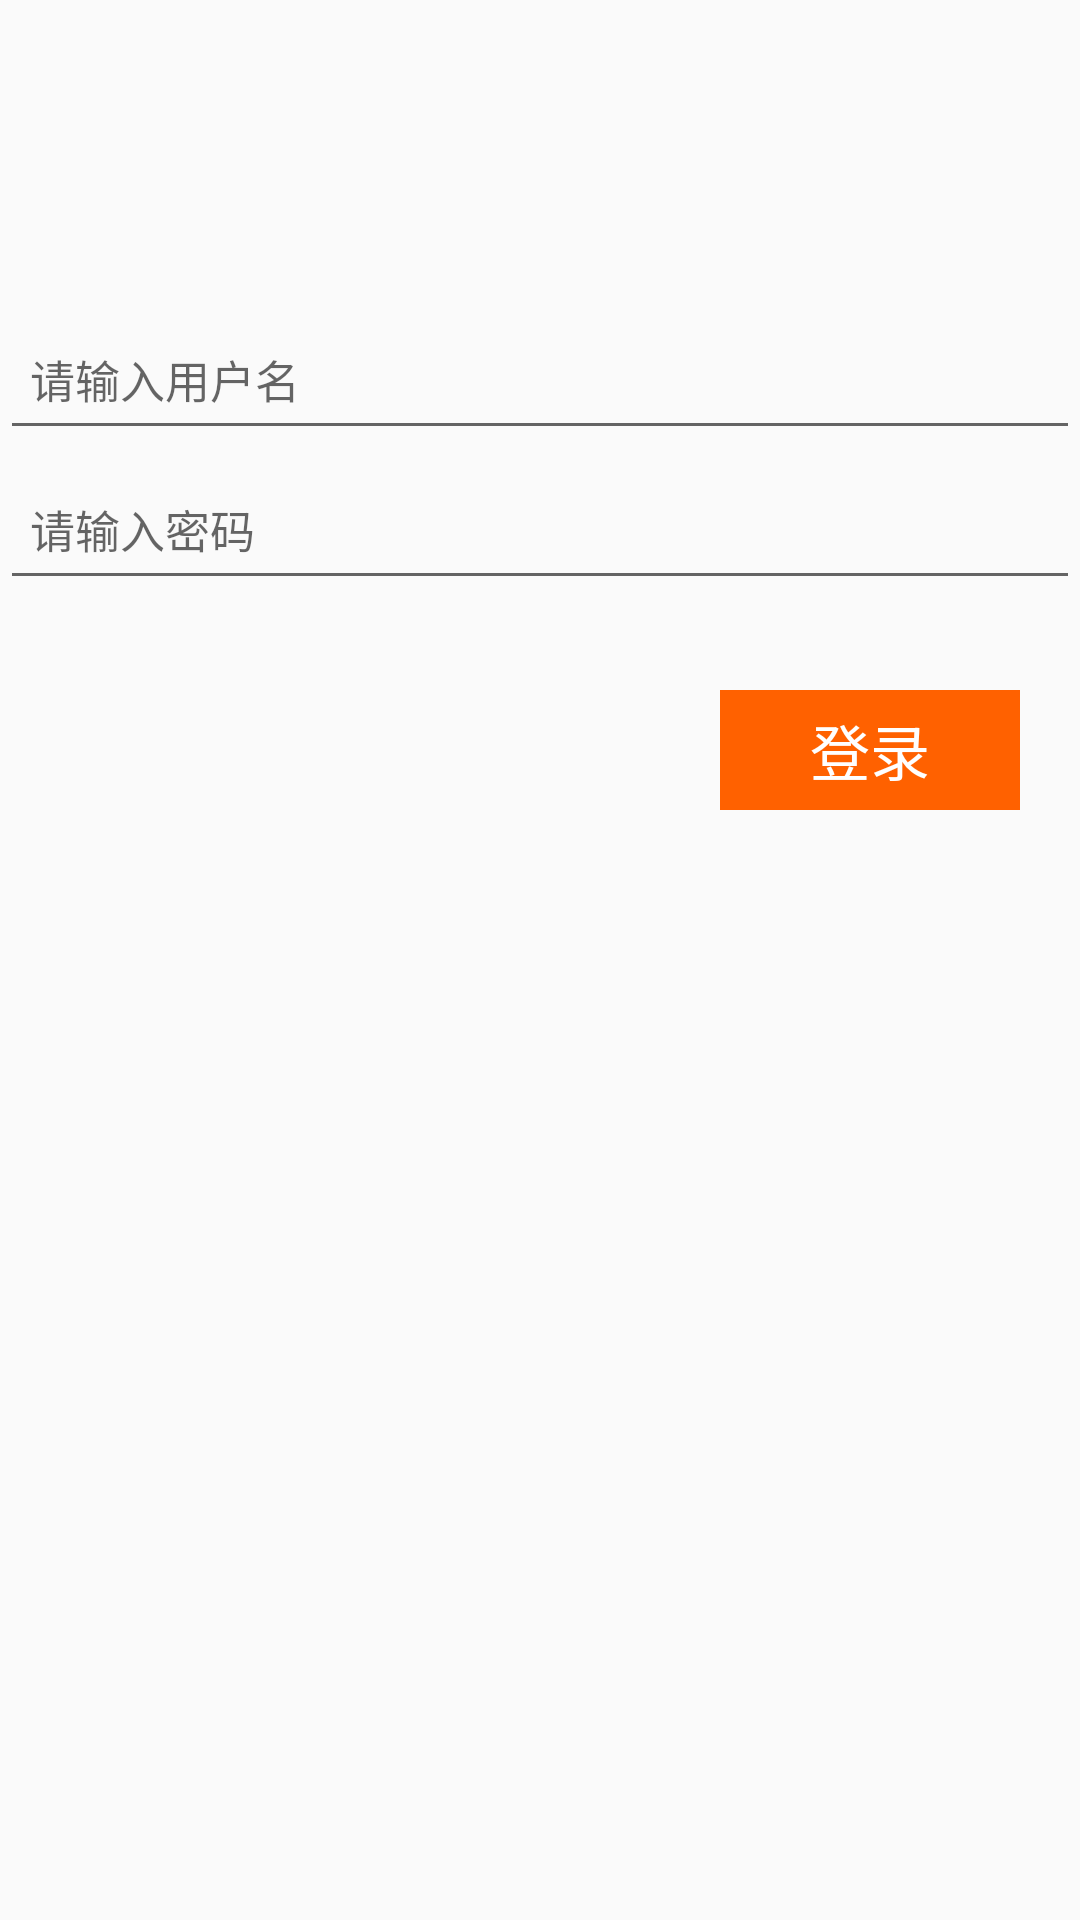

Here is an Android app screen rendered from its layout file. Give the layout XML and the strings, colors and styles it references.
<!-- AndroidManifest.xml: application theme AppTheme -->
<!-- res/layout/activity_login.xml -->
<?xml version="1.0" encoding="utf-8"?>
<LinearLayout xmlns:android="http://schemas.android.com/apk/res/android"
    android:layout_width="match_parent"
    android:layout_height="match_parent"
    android:orientation="vertical">


    <EditText
        android:layout_width="match_parent"
        android:layout_height="50dp"
        android:layout_marginTop="100dp"
        android:gravity="center_vertical"
        android:hint="请输入用户名"
        android:paddingLeft="10dp"
        android:textSize="15sp" />

    <EditText
        android:layout_width="match_parent"
        android:layout_height="50dp"
        android:gravity="center_vertical"
        android:hint="请输入密码"
        android:paddingLeft="10dp"
        android:textSize="15sp" />

    <LinearLayout
        android:layout_width="match_parent"
        android:layout_height="wrap_content"
        android:layout_marginTop="30dp"
        android:orientation="horizontal">

        <TextView
            android:layout_width="match_parent"
            android:layout_height="match_parent"
            android:layout_weight="1" />

        <TextView
            android:id="@+id/tv_login"
            android:layout_width="100dp"
            android:layout_height="40dp"
            android:layout_marginRight="20dp"
            android:background="#FF6100"
            android:gravity="center"
            android:text="登录"
            android:textColor="#FFFFFF"
            android:textSize="20sp" />
    </LinearLayout>


</LinearLayout>
<!-- resources referenced by this layout -->
<resources>
  <style name="AppTheme" parent="Theme.AppCompat.Light.DarkActionBar">
          
          <item name="colorPrimary">@color/colorPrimary</item>
          <item name="colorPrimaryDark">@color/colorPrimaryDark</item>
          <item name="colorAccent">@color/colorAccent</item>
      </style>
  <color name="colorPrimary">#3F51B5</color>
  <color name="colorPrimaryDark">#303F9F</color>
  <color name="colorAccent">#FF4081</color>
</resources>
